5-way image classification set "skeletal_output" from GitHub (Eva13-sys/smart_mirror); label vocabulary: downward dog pose, goddess pose, plank pose, tree pose, warrior 2 pose.

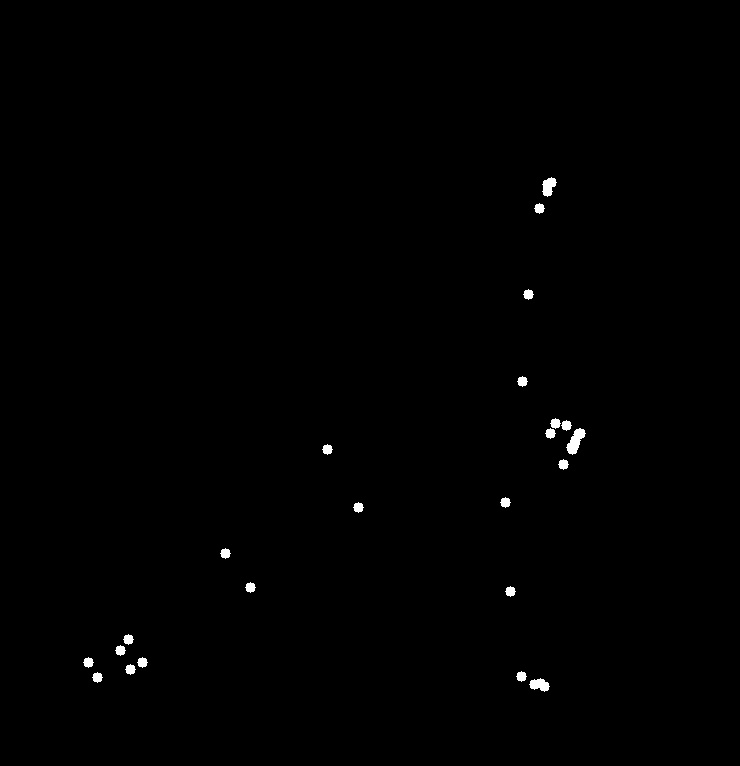
Label: plank pose

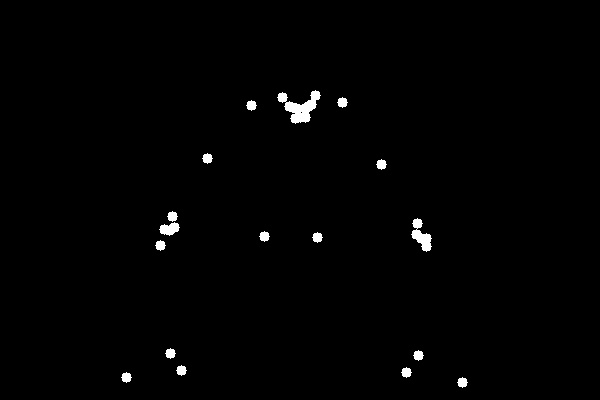
Label: goddess pose

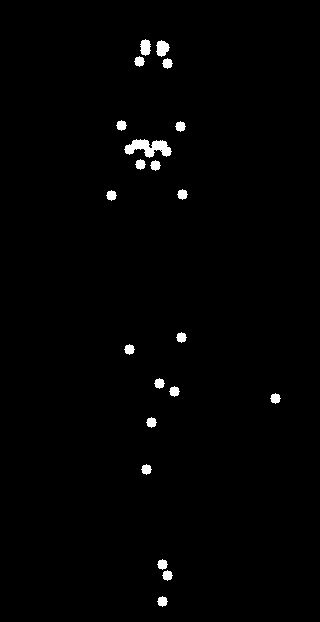
Label: tree pose

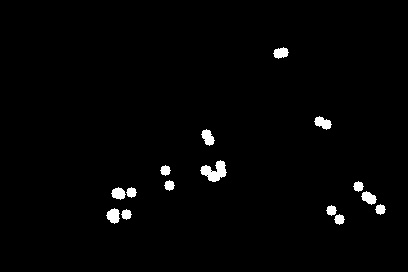
Label: downward dog pose

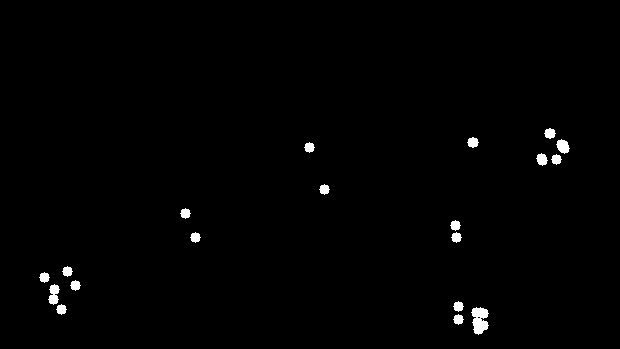
Label: plank pose

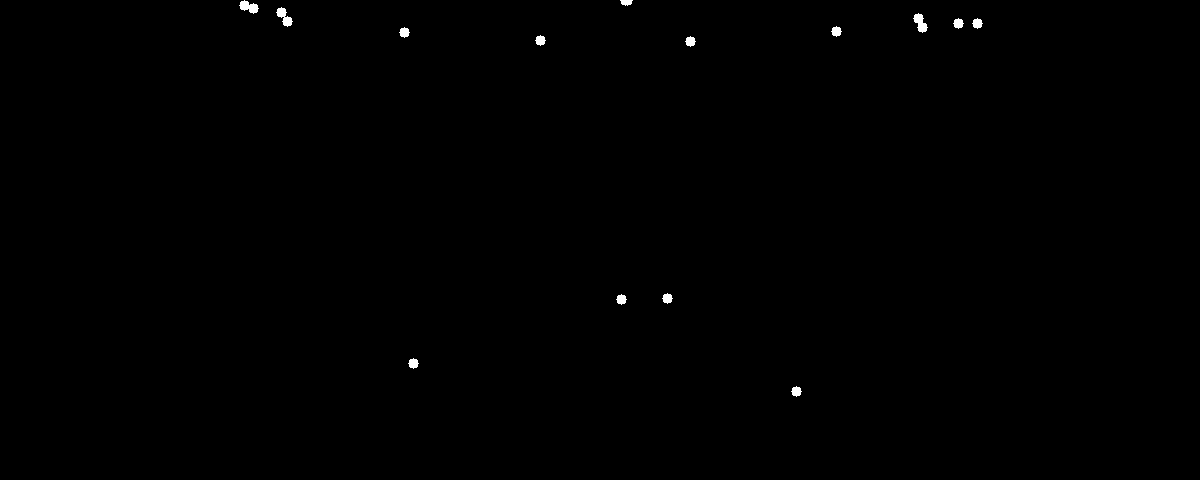
Label: warrior 2 pose
